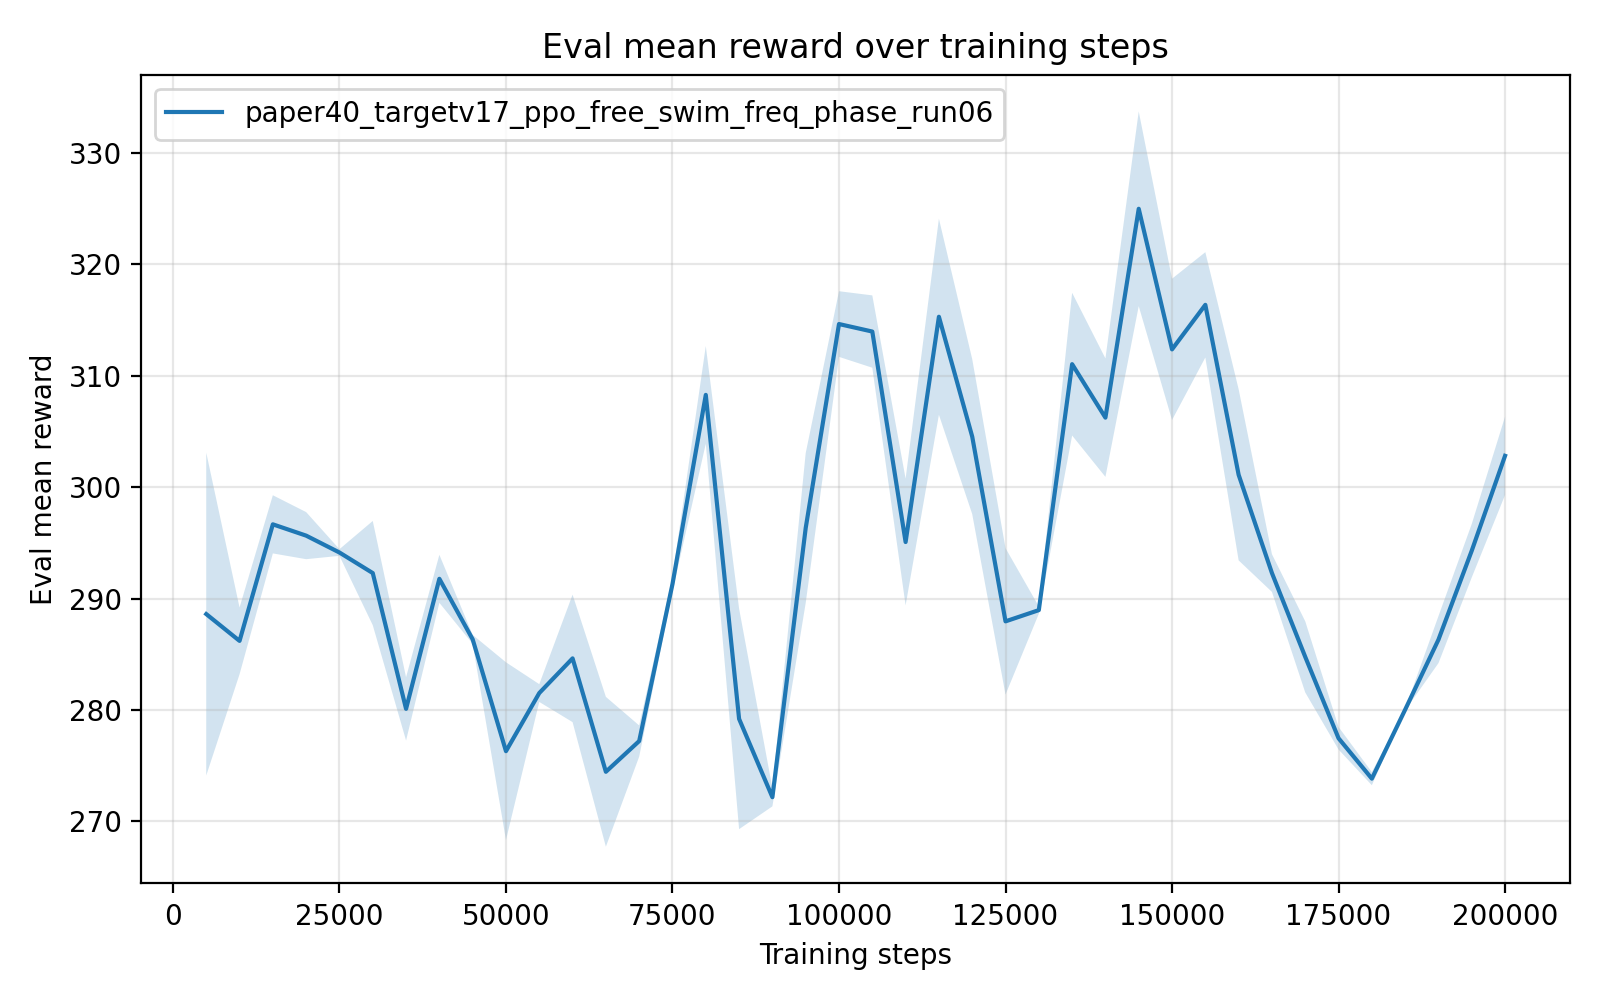

Values plotted in this chart, from the file beside it:
timesteps, mean_reward, std_reward, min_reward, max_reward
5.000000000000000000e+03, 2.886147420000000352e+02, 1.448915600303492113e+01, 2.807294840000000136e+02, 3.175854499999999803e+02
1.000000000000000000e+04, 2.862072440000000029e+02, 2.996511676534376001e+00, 2.802146809999999846e+02, 2.877773040000000151e+02
1.500000000000000000e+04, 2.966683087999999771e+02, 2.609821430993125357e+00, 2.914486739999999827e+02, 2.979820980000000077e+02
2.000000000000000000e+04, 2.956531901999999832e+02, 2.112572939716901299e+00, 2.945160230000000183e+02, 2.998775059999999826e+02
2.500000000000000000e+04, 2.941391292000000135e+02, 2.986457781649781151e-01, 2.939869029999999839e+02, 2.947363530000000083e+02
3.000000000000000000e+04, 2.922940013999999564e+02, 4.676680198567037650e+00, 2.898211469999999963e+02, 3.016463259999999877e+02
3.500000000000000000e+04, 2.801069120000000225e+02, 2.839038237436402046e+00, 2.786203550000000178e+02, 2.857845649999999864e+02
4.000000000000000000e+04, 2.917796549999999911e+02, 2.153387411451167743e+00, 2.906131950000000188e+02, 2.960854259999999840e+02
4.500000000000000000e+04, 2.863445184000000268e+02, 4.036176512243235259e-01, 2.855466490000000022e+02, 2.865883349999999723e+02
5.000000000000000000e+04, 2.763098630000000071e+02, 7.977420519593771964e+00, 2.717222929999999792e+02, 2.922525780000000282e+02
5.500000000000000000e+04, 2.815265130000000227e+02, 7.963575500331409041e-01, 2.799343410000000176e+02, 2.819648240000000214e+02
6.000000000000000000e+04, 2.846376137999999969e+02, 5.719521202229602252e+00, 2.817663190000000100e+02, 2.960766499999999724e+02
6.500000000000000000e+04, 2.744615995999999427e+02, 6.722702574114441276e+00, 2.710762809999999945e+02, 2.879068009999999731e+02
7.000000000000000000e+04, 2.772179024000000140e+02, 1.400992790378825514e+00, 2.765050749999999766e+02, 2.800198589999999967e+02
7.500000000000000000e+04, 2.913070926000000327e+02, 6.572892881663492393e-01, 2.899925850000000196e+02, 2.916489439999999718e+02
8.000000000000000000e+04, 3.082846352000000252e+02, 4.382060964567860317e+00, 2.995206759999999804e+02, 3.104931439999999725e+02
8.500000000000000000e+04, 2.792077324000000544e+02, 9.896062675357052640e+00, 2.742380390000000148e+02, 2.989997510000000034e+02
9.000000000000000000e+04, 2.721777986000000169e+02, 8.203933012177950790e-01, 2.705370120000000043e+02, 2.725880409999999756e+02
9.500000000000000000e+04, 2.963358594000000039e+02, 6.722811209111402952e+00, 2.828920430000000010e+02, 2.997696460000000229e+02
1.000000000000000000e+05, 3.146435989999999947e+02, 2.945674643340651322e+00, 3.087543979999999806e+02, 3.161687140000000227e+02
1.050000000000000000e+05, 3.139686350000000061e+02, 3.245977565682854671e+00, 3.122913379999999961e+02, 3.204584820000000036e+02
1.100000000000000000e+05, 2.950800451999999723e+02, 5.686600982646505820e+00, 2.921741989999999873e+02, 3.064515880000000152e+02
1.150000000000000000e+05, 3.152963095999999723e+02, 8.798171029151074407e+00, 2.977033890000000156e+02, 3.198066289999999867e+02
1.200000000000000000e+05, 3.045429353999999762e+02, 6.952341910667878544e+00, 3.009953889999999888e+02, 3.184459180000000060e+02
1.250000000000000000e+05, 2.879608879999999544e+02, 6.572760425791529748e+00, 2.844645869999999945e+02, 3.010904370000000085e+02
1.300000000000000000e+05, 2.889684033999999997e+02, 3.298133171438557554e-01, 2.883088450000000194e+02, 2.891363890000000083e+02
1.350000000000000000e+05, 3.110426008000000024e+02, 6.402836083284736191e+00, 2.982545729999999935e+02, 3.144716030000000160e+02
1.400000000000000000e+05, 3.062427452000000585e+02, 5.315430425250421642e+00, 3.034912209999999959e+02, 3.168698800000000233e+02
1.450000000000000000e+05, 3.249864730000000463e+02, 8.737568287126384448e+00, 3.076062130000000252e+02, 3.299893690000000106e+02
1.500000000000000000e+05, 3.123696444000000270e+02, 6.340404023608630979e+00, 3.088040120000000002e+02, 3.249979119999999853e+02
1.550000000000000000e+05, 3.163651952000000165e+02, 4.727086824708321977e+00, 3.069407219999999938e+02, 3.189841940000000022e+02
1.600000000000000000e+05, 3.011131538000000205e+02, 7.680012590442675702e+00, 2.967019450000000234e+02, 3.163825899999999933e+02
1.650000000000000000e+05, 2.922952151999999728e+02, 1.691740683917546395e+00, 2.910691499999999792e+02, 2.954877420000000257e+02
1.700000000000000000e+05, 2.847724632000000611e+02, 3.194197974597027034e+00, 2.830894059999999968e+02, 2.911565019999999890e+02
1.750000000000000000e+05, 2.774696873999999980e+02, 1.011483943630658411e+00, 2.767101670000000126e+02, 2.793314199999999801e+02
1.800000000000000000e+05, 2.738439549999999940e+02, 5.906089701191592489e-01, 2.735274810000000230e+02, 2.750236780000000181e+02
1.850000000000000000e+05, 2.800361893999999552e+02, 6.145540949535210906e-02, 2.799253269999999816e+02, 2.801151730000000271e+02
1.900000000000000000e+05, 2.863182010000000446e+02, 2.109852046145336502e+00, 2.821060279999999807e+02, 2.874538850000000139e+02
1.950000000000000000e+05, 2.943028809999999567e+02, 2.399597288327605771e+00, 2.895137550000000033e+02, 2.956015300000000252e+02
2.000000000000000000e+05, 3.028165852000000200e+02, 3.515359971967514596e+00, 2.957874519999999734e+02, 3.046248360000000162e+02
